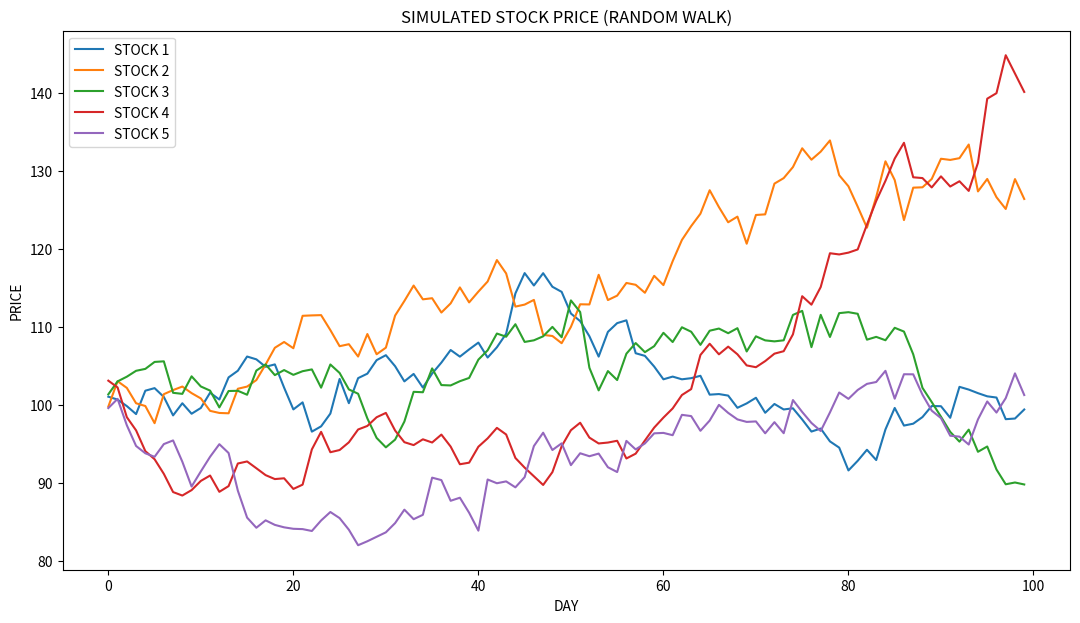

Here is the Python script that generated this plot:
import numpy as np
import matplotlib.pyplot as plt

np.random.seed(42)
initial_price = 100
days = 100
num_stocks = 5

mean_return = 0.001
volatility = 0.02

daily_returns = np.random.normal(mean_return , volatility , (days,num_stocks))
print(daily_returns[:5])

price_series = np.zeros_like(daily_returns)
price_series[0] = initial_price*(1+daily_returns[0])

for t in range(1,days):
    price_series[t] = price_series[t-1]*(1+daily_returns[t])

plt.figure(figsize=(13,7))
for i in range(num_stocks):
    plt.plot(price_series[:,i] , label= f"STOCK {i+1}")

plt.title("SIMULATED STOCK PRICE (RANDOM WALK)")
plt.xlabel("DAY")
plt.ylabel("PRICE")
plt.legend()
plt.show()